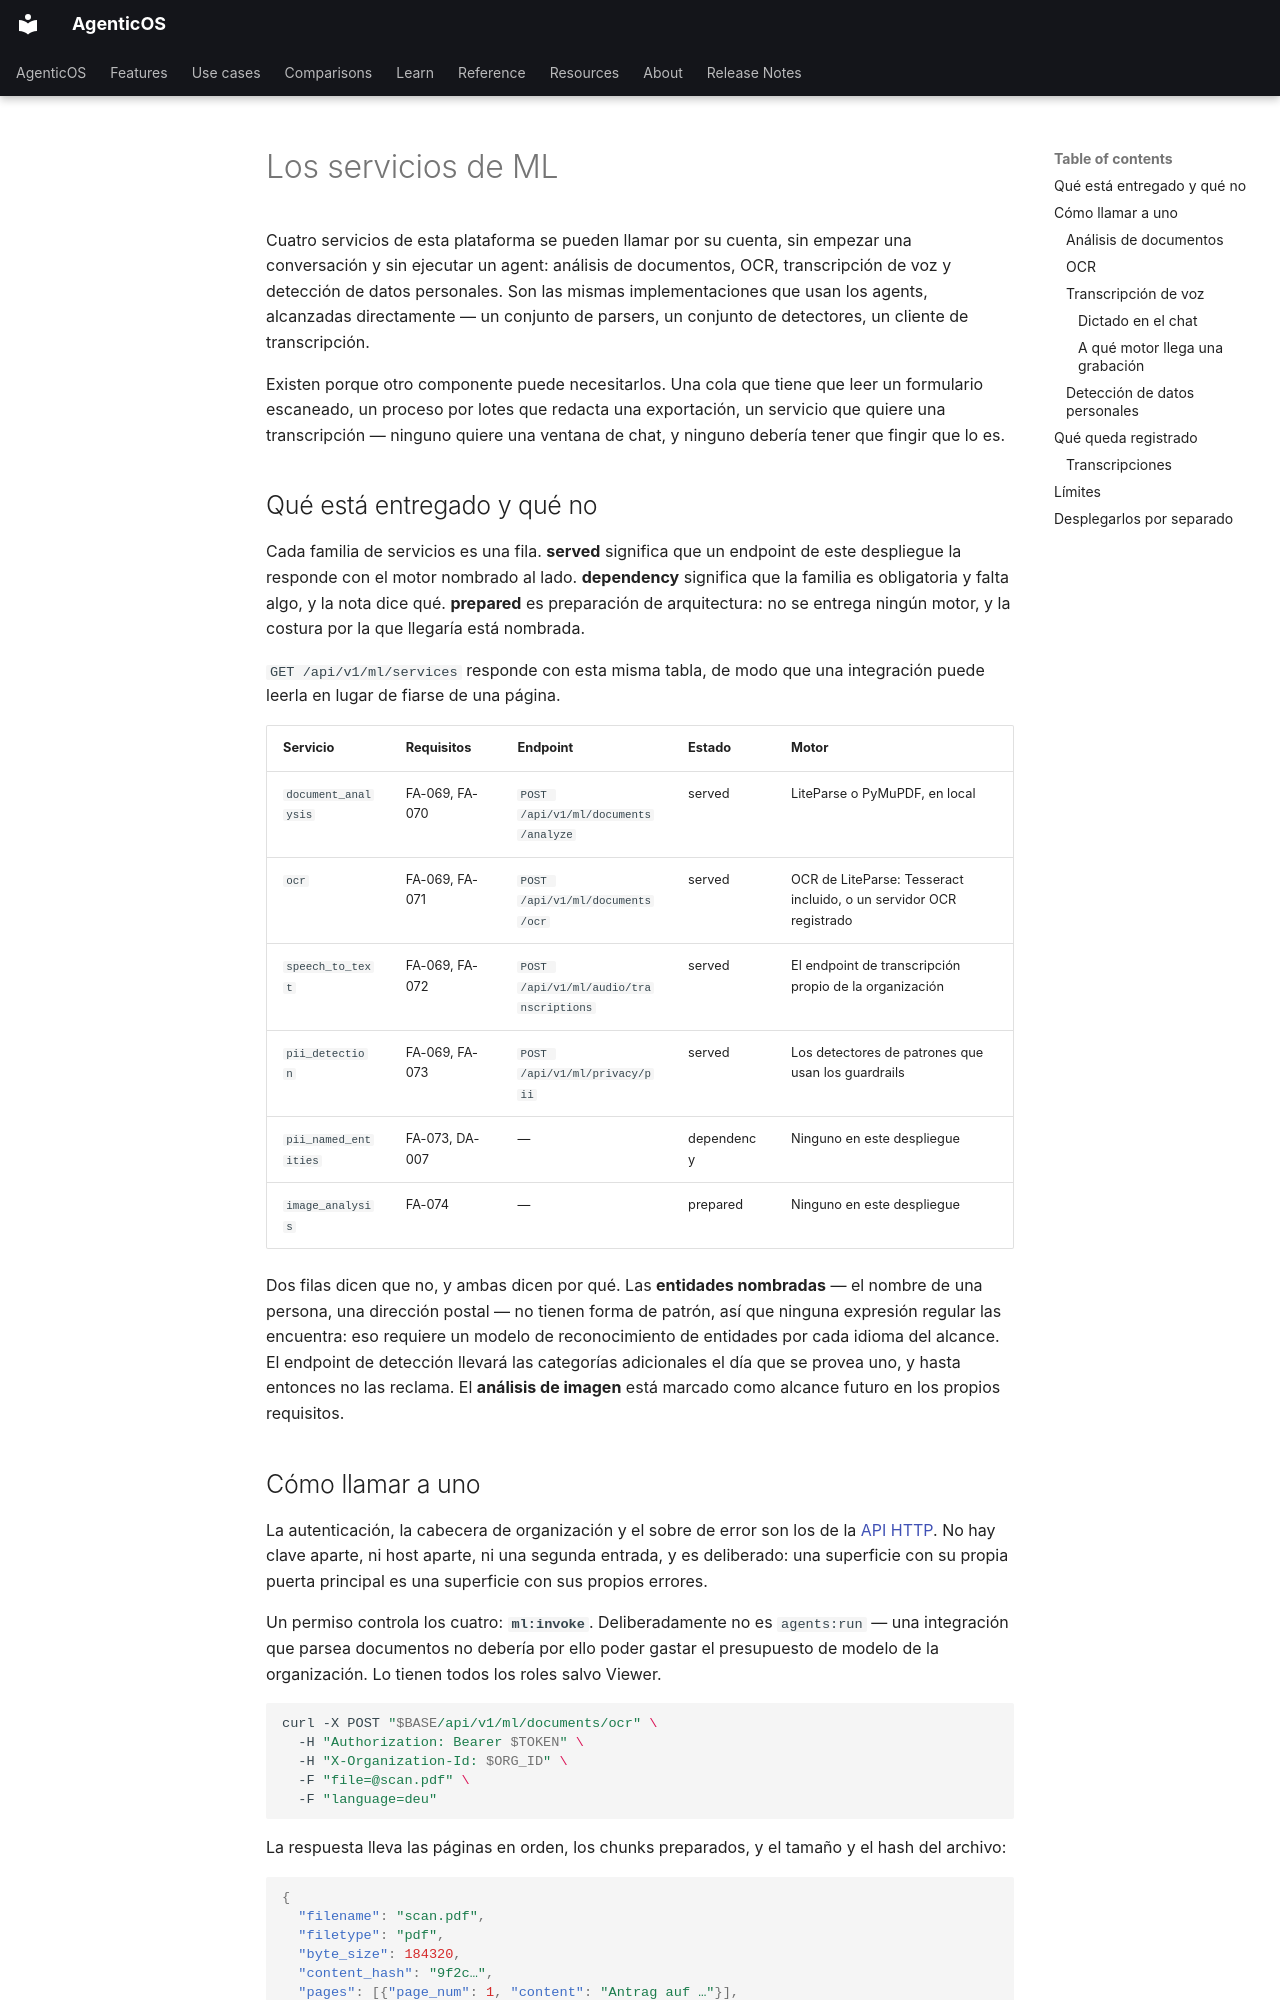

repository: vstorm-co/agenticos · page: ml-services.es/index.html · generator: mkdocs

---
source_sha: "57bc6e1afff1"
---

# Los servicios de ML { #the-ml-services }

Cuatro servicios de esta plataforma se pueden llamar por su cuenta, sin empezar
una conversación y sin ejecutar un agent: análisis de documentos, OCR,
transcripción de voz y detección de datos personales. Son las mismas
implementaciones que usan los agents, alcanzadas directamente — un conjunto de
parsers, un conjunto de detectores, un cliente de transcripción.

Existen porque otro componente puede necesitarlos. Una cola que tiene que leer un
formulario escaneado, un proceso por lotes que redacta una exportación, un
servicio que quiere una transcripción — ninguno quiere una ventana de chat, y
ninguno debería tener que fingir que lo es.

## Qué está entregado y qué no { #what-is-delivered-and-what-is-not }

Cada familia de servicios es una fila. **served** significa que un endpoint de
este despliegue la responde con el motor nombrado al lado. **dependency**
significa que la familia es obligatoria y falta algo, y la nota dice qué.
**prepared** es preparación de arquitectura: no se entrega ningún motor, y la
costura por la que llegaría está nombrada.

`GET /api/v1/ml/services` responde con esta misma tabla, de modo que una
integración puede leerla en lugar de fiarse de una página.

| Servicio | Requisitos | Endpoint | Estado | Motor |
|---|---|---|---|---|
| `document_analysis` | FA-069, FA-070 | `POST /api/v1/ml/documents/analyze` | served | LiteParse o PyMuPDF, en local |
| `ocr` | FA-069, FA-071 | `POST /api/v1/ml/documents/ocr` | served | OCR de LiteParse: Tesseract incluido, o un servidor OCR registrado |
| `speech_to_text` | FA-069, FA-072 | `POST /api/v1/ml/audio/transcriptions` | served | El endpoint de transcripción propio de la organización |
| `pii_detection` | FA-069, FA-073 | `POST /api/v1/ml/privacy/pii` | served | Los detectores de patrones que usan los guardrails |
| `pii_named_entities` | FA-073, DA-007 | — | dependency | Ninguno en este despliegue |
| `image_analysis` | FA-074 | — | prepared | Ninguno en este despliegue |

Dos filas dicen que no, y ambas dicen por qué. Las **entidades nombradas** — el
nombre de una persona, una dirección postal — no tienen forma de patrón, así que ninguna expresión regular las encuentra: eso requiere un
modelo de reconocimiento de entidades por cada idioma del alcance. El endpoint de
detección llevará las categorías adicionales el día que se provea uno, y hasta
entonces no las reclama. El **análisis de imagen** está marcado como alcance
futuro en los propios requisitos.

## Cómo llamar a uno { #calling-one }

La autenticación, la cabecera de organización y el sobre de error son los de la
[API HTTP](api.md). No hay clave aparte, ni host aparte, ni una segunda entrada,
y es deliberado: una superficie con su propia puerta principal es una superficie
con sus propios errores.

Un permiso controla los cuatro: **`ml:invoke`**. Deliberadamente no es
`agents:run` — una integración que parsea documentos no debería por ello poder
gastar el presupuesto de modelo de la organización. Lo tienen todos los roles
salvo Viewer.

```bash
curl -X POST "$BASE/api/v1/ml/documents/ocr" \
  -H "Authorization: Bearer $TOKEN" \
  -H "X-Organization-Id: $ORG_ID" \
  -F "file=@scan.pdf" \
  -F "language=deu"
```

La respuesta lleva las páginas en orden, los chunks preparados, y el tamaño y el
hash del archivo:

```json
{
  "filename": "scan.pdf",
  "filetype": "pdf",
  "byte_size": 184320,
  "content_hash": "9f2c…",
  "pages": [{"page_num": 1, "content": "Antrag auf …"}],
  "chunks": ["Antrag auf …"]
}
```

### Análisis de documentos { #document-analysis }

`POST /api/v1/ml/documents/analyze` lee lo que el documento ya lleva. El campo
`parser` elige entre `liteparse`, que conserva la maquetación y lee formatos de
ofimática donde LibreOffice está instalado, y `pymupdf`, que lee PDF y es más
rápido. `chunk_size`, `chunk_overlap` y `chunking_strategy` dan forma a los
chunks preparados; las estrategias son `recursive`, `fixed` y `markdown`, y una
cuarta grafía se rechaza en vez de tratarse en silencio como `recursive`.

`chunk_overlap` tiene que ser **menor** que `chunk_size`. Igual se rechaza, y no
por prolijidad: el splitter lo acepta y entonces avanza más o menos un separador
por chunk mientras conserva una copia casi completa del anterior, así que una
subida legítima responde con un documento multiplicado muchas veces.

Un documento del que no se puede leer nada se rechaza en lugar de responderse con
una lista de páginas vacía, y el rechazo dice que se llame a OCR — que es lo que
un escaneo parseado por su capa de texto siempre necesita.
